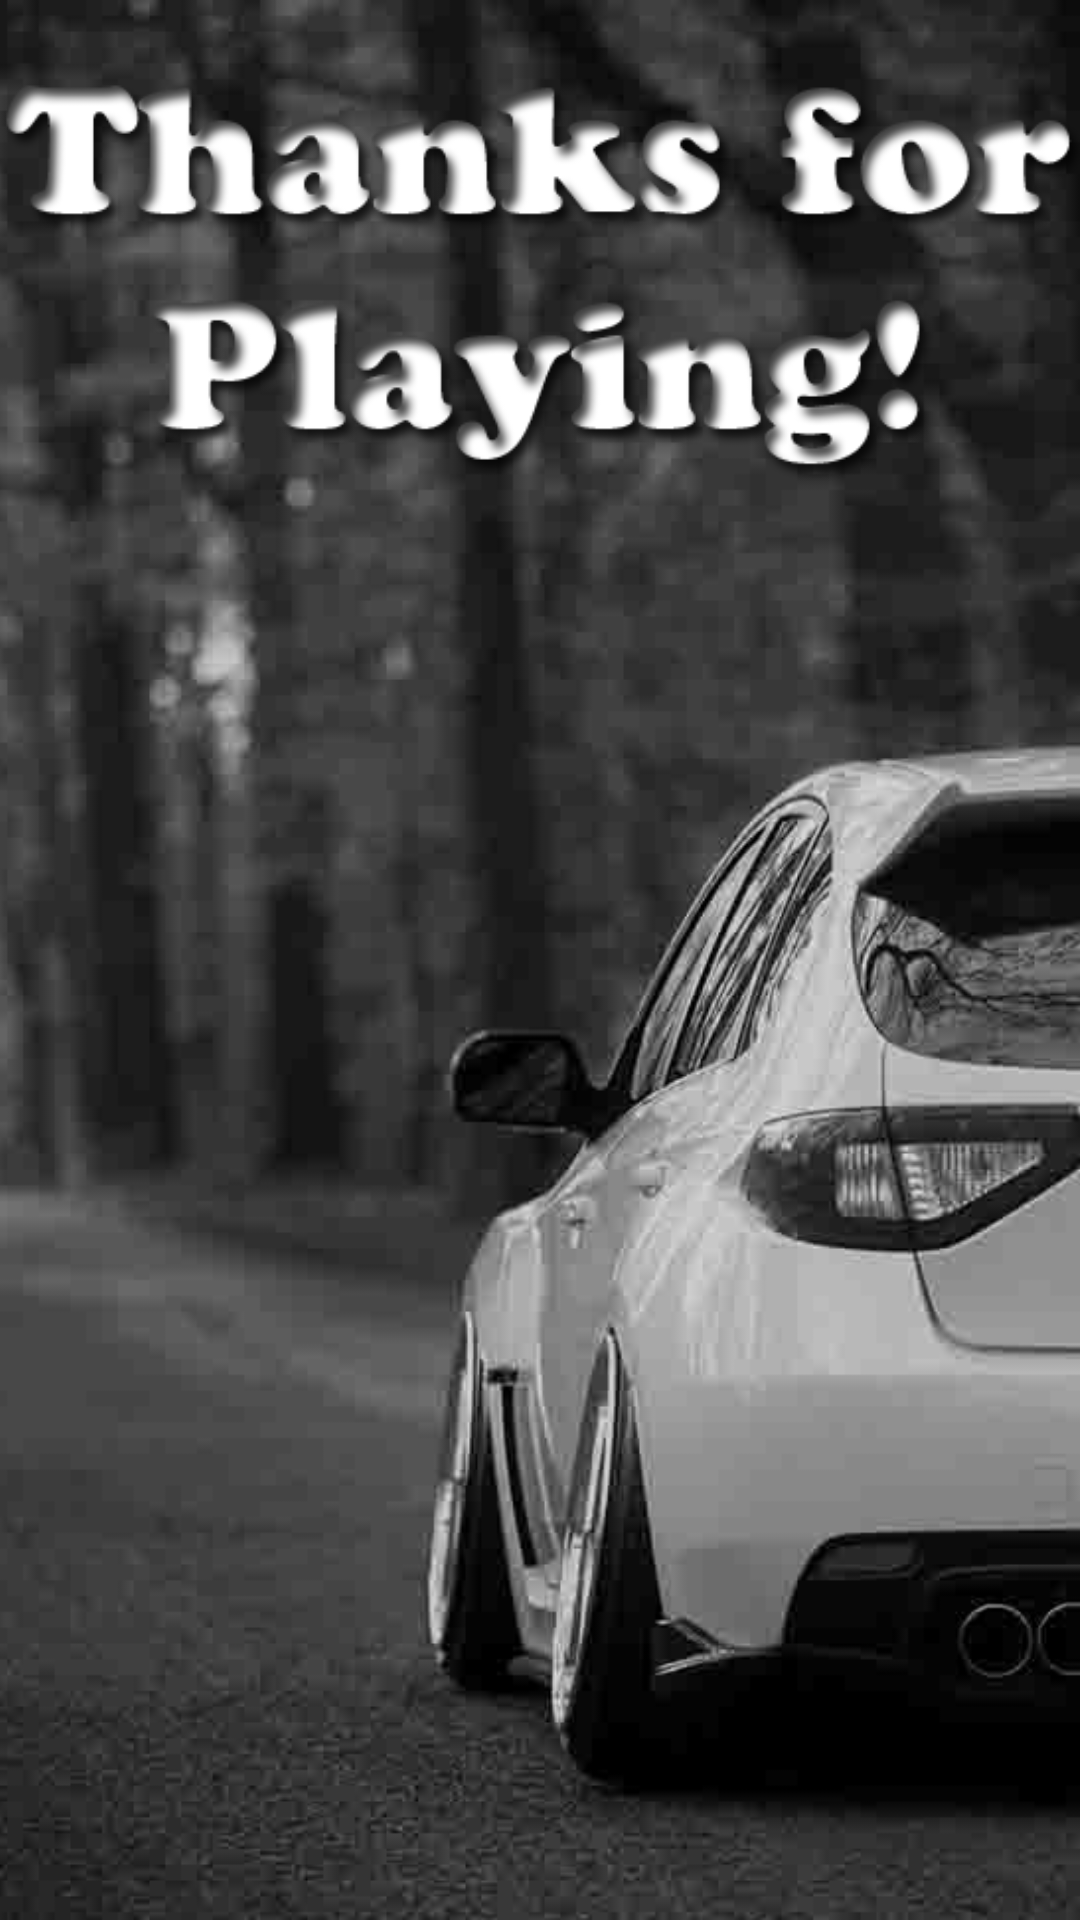

This screen was rendered from an Android layout file. Write that file and the resources it references.
<!-- AndroidManifest.xml: application theme AppTheme -->
<!-- res/layout/activity_exit__screen.xml -->
<?xml version="1.0" encoding="utf-8"?>
<RelativeLayout xmlns:android="http://schemas.android.com/apk/res/android"
    xmlns:app="http://schemas.android.com/apk/res-auto"
    xmlns:tools="http://schemas.android.com/tools"
    android:layout_width="match_parent"
    android:layout_height="match_parent"
    tools:context="com.example.android.subiequiz.Exit_Screen">

    <ImageView
        android:id="@+id/exitBackgroundImage"
        android:layout_width="match_parent"
        android:layout_height="match_parent"
        android:gravity="end"
        android:scaleType="centerCrop"
        android:src="@drawable/subiequizexitbackground"
        />

    <ImageView
        android:id="@+id/logoImage"
        android:layout_width="wrap_content"
        android:layout_height="wrap_content"
        android:layout_alignParentTop="true"
        android:layout_centerHorizontal="true"
        android:src="@drawable/subiequizexit"/>

</RelativeLayout>
<!-- resources referenced by this layout -->
<resources>
  <!-- drawable subiequizexit: png bitmap (drawable, 55436 bytes) -->
  <!-- drawable subiequizexitbackground: jpg bitmap (drawable, 50391 bytes) -->
  <style name="AppTheme" parent="Theme.AppCompat.Light.NoActionBar">
          
          <item name="colorPrimary">#0d47a1</item>
          <item name="colorPrimaryDark">#002171</item>
          <item name="colorAccent">#5472d3</item>
      </style>
</resources>
